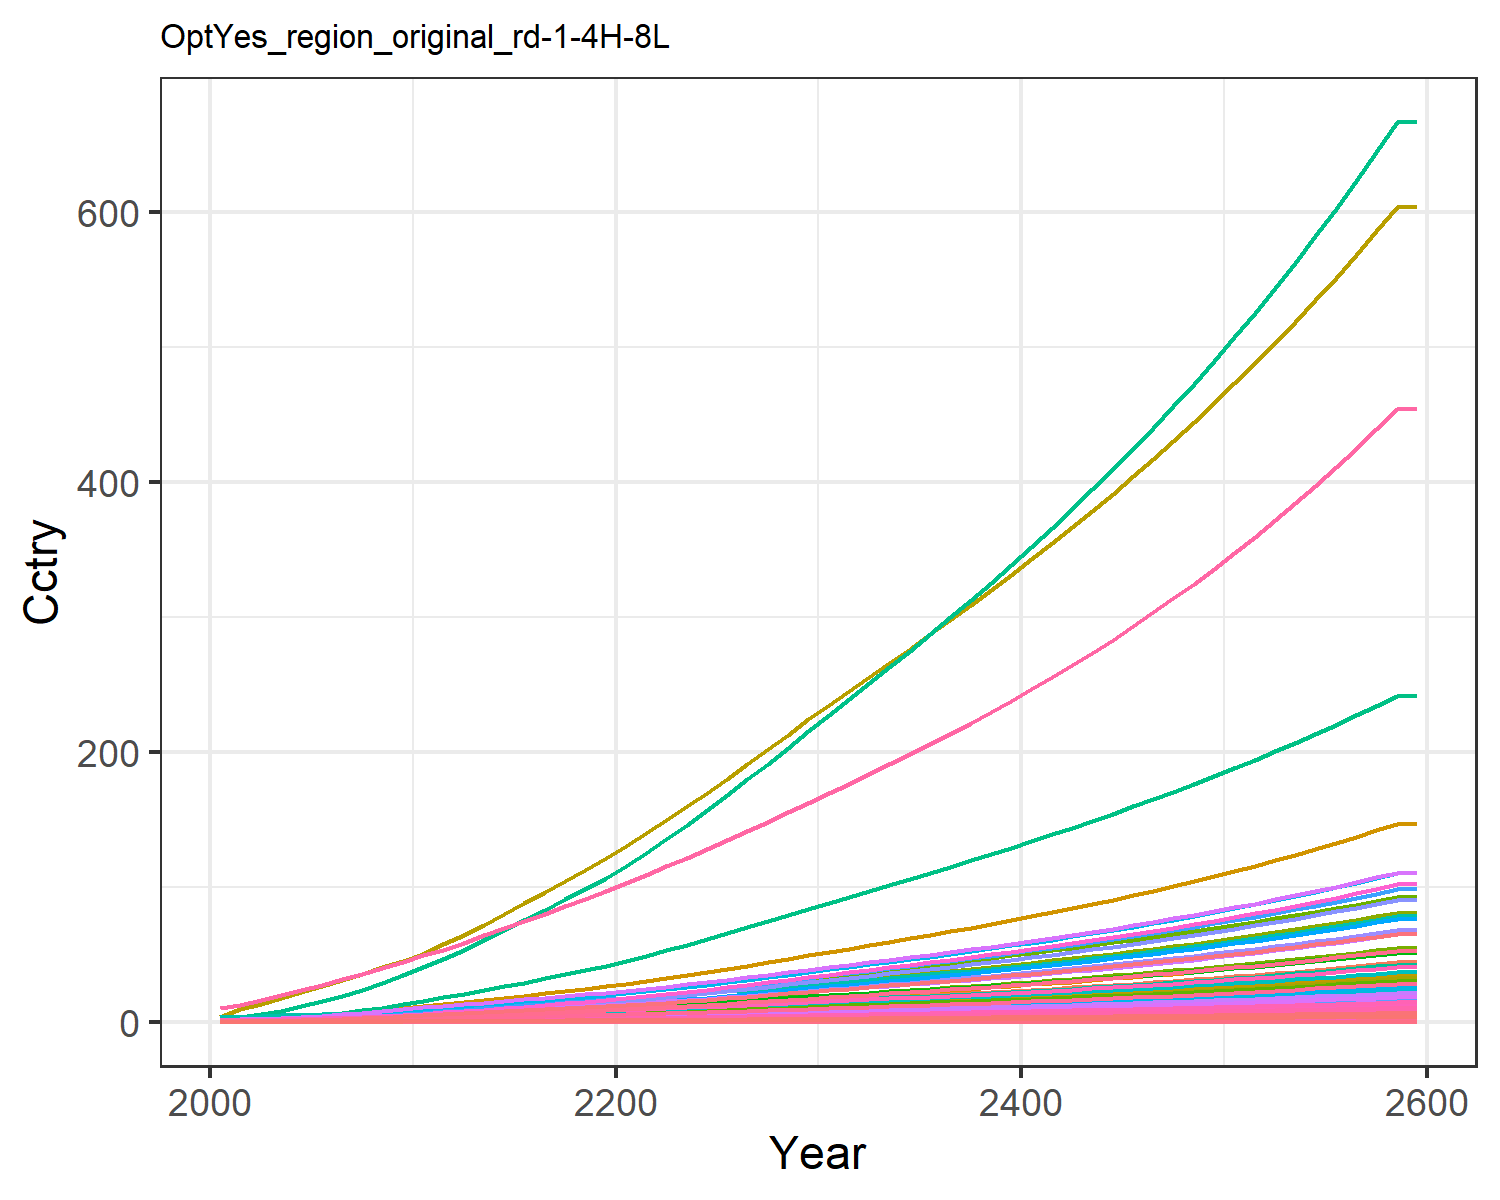

Values plotted in this chart, from the file beside it:
0.014304854411657983, 0.028042516464648597, 0.008174296844170953, 0.27687422563250974, 0.30880338277287567, 0.006262948969163202, 0.6130812811606551, 0.21434851782349587, 0.03797808344464394, 0.0011314075149048085, 0.2535861523147402, 0.003578333661770298, 0.005039524111538957, 0.12862330225441526, 0.032673707653396396, 0.02829845051609841, 0.004022483381000166, 0.010162523070205359, 0.039750057095224, 0.0010658161599353122, 0.02817911131475511, 1.0895079664693732, 0.0017666105151300175, 0.006808150346850285
0.02168, 0.05241, 0.01064, 0.4615, 0.4801, 0.008158, 0.7887, 0.2609, 0.04942, 0.002117, 0.3084, 0.006686, 0.009417, 0.1946, 0.04253, 0.04716, 0.006247, 0.01323, 0.05179, 0.001655, 0.04382, 1.692, 0.002743, 0.01029
0.03694, 0.0962, 0.01516, 0.7112, 0.7079, 0.01164, 1.011, 0.3305, 0.07041, 0.003887, 0.3906, 0.01226, 0.01727, 0.3307, 0.06064, 0.07267, 0.009197, 0.01887, 0.07391, 0.002436, 0.0646, 2.492, 0.004037, 0.01749
0.05764, 0.16, 0.02013, 1.013, 0.974, 0.01548, 1.237, 0.4013, 0.09351, 0.006469, 0.4739, 0.02037, 0.0287, 0.5147, 0.08058, 0.1035, 0.01264, 0.02509, 0.09832, 0.003345, 0.08889, 3.425, 0.005544, 0.02722
0.08456, 0.2511, 0.02559, 1.372, 1.266, 0.01971, 1.451, 0.4732, 0.1189, 0.01017, 0.5585, 0.03197, 0.04503, 0.7531, 0.1025, 0.1401, 0.0164, 0.03193, 0.1252, 0.00434, 0.1155, 4.446, 0.007193, 0.03981
0.1153, 0.3588, 0.03136, 1.74, 1.559, 0.02418, 1.641, 0.5413, 0.1457, 0.01454, 0.6384, 0.04564, 0.0643, 1.024, 0.1257, 0.1777, 0.02018, 0.03916, 0.1537, 0.005338, 0.1423, 5.47, 0.008847, 0.05414
0.1495, 0.4765, 0.03753, 2.125, 1.866, 0.02897, 1.809, 0.6059, 0.1743, 0.01933, 0.7142, 0.0606, 0.08538, 1.325, 0.1505, 0.217, 0.02411, 0.04691, 0.1842, 0.006377, 0.1703, 6.538, 0.01057, 0.07002
0.1895, 0.6188, 0.04406, 2.558, 2.195, 0.03405, 1.984, 0.6704, 0.2047, 0.02513, 0.7898, 0.07868, 0.1109, 1.676, 0.1768, 0.2612, 0.02834, 0.05511, 0.2165, 0.007493, 0.2004, 7.685, 0.01242, 0.08855
0.2353, 0.788, 0.05087, 3.041, 2.546, 0.03935, 2.158, 0.7347, 0.2363, 0.03204, 0.8652, 0.1002, 0.1412, 2.078, 0.2042, 0.3106, 0.03283, 0.06368, 0.2503, 0.00868, 0.2324, 8.905, 0.01439, 0.1098
0.2881, 0.9975, 0.05751, 3.609, 2.914, 0.04453, 2.315, 0.7963, 0.2672, 0.0406, 0.9373, 0.1268, 0.1788, 2.54, 0.231, 0.3686, 0.03756, 0.07205, 0.2833, 0.009926, 0.266, 10.19, 0.01645, 0.1342
0.3431, 1.207, 0.06531, 4.157, 3.308, 0.05061, 2.51, 0.8705, 0.3035, 0.0492, 1.024, 0.1535, 0.2165, 3.02, 0.2624, 0.4246, 0.04261, 0.08186, 0.322, 0.01126, 0.302, 11.56, 0.01867, 0.1596
0.4038, 1.393, 0.07467, 4.548, 3.684, 0.05789, 2.733, 0.953, 0.3471, 0.05683, 1.121, 0.1771, 0.25, 3.552, 0.3001, 0.4645, 0.04743, 0.09364, 0.3684, 0.01253, 0.3363, 12.86, 0.02077, 0.1877
0.4627, 1.582, 0.08565, 5.036, 4.138, 0.06644, 3.015, 1.058, 0.3982, 0.06462, 1.244, 0.2013, 0.2842, 4.066, 0.3444, 0.5145, 0.05326, 0.1074, 0.4228, 0.01407, 0.3778, 14.45, 0.02333, 0.2149
0.5249, 1.776, 0.09703, 5.52, 4.602, 0.07529, 3.293, 1.161, 0.4512, 0.07267, 1.366, 0.2262, 0.3196, 4.61, 0.3903, 0.564, 0.05923, 0.1218, 0.4792, 0.01565, 0.4202, 16.07, 0.02594, 0.2437
0.5897, 1.975, 0.1088, 6.008, 5.073, 0.08446, 3.572, 1.265, 0.5061, 0.0809, 1.488, 0.2516, 0.3557, 5.178, 0.4378, 0.6139, 0.06529, 0.1366, 0.5375, 0.01725, 0.4631, 17.71, 0.02859, 0.2737
0.6566, 2.176, 0.121, 6.497, 5.549, 0.09392, 3.853, 1.371, 0.5629, 0.08923, 1.612, 0.2774, 0.3924, 5.764, 0.4869, 0.664, 0.07142, 0.1519, 0.5978, 0.01887, 0.5066, 19.37, 0.03128, 0.3048
0.7265, 2.377, 0.1336, 6.986, 6.031, 0.1037, 4.139, 1.478, 0.6214, 0.0976, 1.738, 0.3033, 0.4293, 6.378, 0.5375, 0.7142, 0.07764, 0.1677, 0.6598, 0.02051, 0.5506, 21.05, 0.034, 0.3374
0.7984, 2.578, 0.1465, 7.477, 6.518, 0.1137, 4.43, 1.587, 0.6816, 0.1059, 1.866, 0.3292, 0.4661, 7.009, 0.5895, 0.7644, 0.08393, 0.1839, 0.7235, 0.02218, 0.5951, 22.76, 0.03676, 0.371
0.8715, 2.776, 0.1597, 7.967, 7.008, 0.1239, 4.727, 1.698, 0.7433, 0.1142, 1.998, 0.3548, 0.5026, 7.652, 0.6427, 0.8147, 0.09027, 0.2005, 0.7887, 0.02385, 0.6399, 24.47, 0.03954, 0.4051
0.9454, 2.973, 0.1732, 8.456, 7.501, 0.1344, 5.031, 1.812, 0.8063, 0.1224, 2.131, 0.3802, 0.539, 8.303, 0.6971, 0.8648, 0.09665, 0.2174, 0.8553, 0.02554, 0.6849, 26.2, 0.04234, 0.4398
1.025, 3.185, 0.1873, 8.99, 8.034, 0.1454, 5.342, 1.929, 0.8722, 0.1313, 2.27, 0.4077, 0.5782, 9.005, 0.754, 0.9196, 0.1035, 0.2351, 0.9248, 0.02736, 0.7335, 28.06, 0.04536, 0.4772
1.113, 3.419, 0.2021, 9.587, 8.62, 0.1569, 5.662, 2.051, 0.9415, 0.1411, 2.413, 0.438, 0.6215, 9.779, 0.8138, 0.9809, 0.1111, 0.2538, 0.998, 0.02937, 0.7871, 30.12, 0.04868, 0.5184
1.205, 3.685, 0.2174, 10.21, 9.232, 0.1687, 5.989, 2.176, 1.013, 0.1522, 2.56, 0.4724, 0.6707, 10.59, 0.8755, 1.045, 0.119, 0.273, 1.074, 0.03146, 0.8429, 32.26, 0.05215, 0.5614
1.3, 3.965, 0.2331, 10.85, 9.864, 0.181, 6.324, 2.304, 1.087, 0.164, 2.711, 0.5086, 0.7225, 11.42, 0.939, 1.111, 0.1272, 0.2928, 1.151, 0.03363, 0.9007, 34.47, 0.05574, 0.6059
1.398, 4.254, 0.2493, 11.52, 10.51, 0.1935, 6.667, 2.436, 1.162, 0.1761, 2.866, 0.5462, 0.7763, 12.28, 1.004, 1.179, 0.1356, 0.3131, 1.231, 0.03586, 0.9601, 36.75, 0.05943, 0.6517
1.501, 4.556, 0.266, 12.22, 11.2, 0.2065, 7.029, 2.574, 1.24, 0.1888, 3.029, 0.5854, 0.8324, 13.18, 1.072, 1.251, 0.1445, 0.3341, 1.313, 0.0382, 1.023, 39.15, 0.06332, 0.7001
1.605, 4.864, 0.283, 12.92, 11.9, 0.2197, 7.395, 2.715, 1.32, 0.2018, 3.195, 0.6254, 0.8898, 14.1, 1.141, 1.324, 0.1535, 0.3556, 1.398, 0.04059, 1.086, 41.59, 0.06727, 0.7491
1.712, 5.178, 0.3004, 13.64, 12.61, 0.2332, 7.769, 2.859, 1.401, 0.215, 3.364, 0.6662, 0.9483, 15.03, 1.211, 1.397, 0.1627, 0.3775, 1.484, 0.04302, 1.151, 44.07, 0.0713, 0.7989
1.82, 5.497, 0.3182, 14.38, 13.33, 0.247, 8.15, 3.007, 1.485, 0.2286, 3.538, 0.7078, 1.008, 15.97, 1.282, 1.473, 0.1721, 0.3998, 1.571, 0.0455, 1.217, 46.61, 0.07542, 0.8495
1.93, 5.823, 0.3363, 15.12, 14.07, 0.2611, 8.54, 3.158, 1.569, 0.2423, 3.716, 0.7502, 1.069, 16.93, 1.356, 1.549, 0.1817, 0.4226, 1.661, 0.04804, 1.285, 49.21, 0.07962, 0.901
2.038, 6.144, 0.3542, 15.86, 14.8, 0.2751, 8.921, 3.306, 1.653, 0.256, 3.89, 0.792, 1.129, 17.88, 1.428, 1.625, 0.1911, 0.4452, 1.749, 0.05053, 1.352, 51.75, 0.08376, 0.9519
2.144, 6.456, 0.3716, 16.58, 15.51, 0.2886, 9.288, 3.449, 1.735, 0.2693, 4.057, 0.8328, 1.188, 18.81, 1.498, 1.699, 0.2003, 0.4671, 1.836, 0.05295, 1.416, 54.22, 0.08776, 1.002
2.251, 6.77, 0.3891, 17.31, 16.22, 0.3023, 9.656, 3.592, 1.817, 0.2826, 4.226, 0.8738, 1.247, 19.73, 1.569, 1.774, 0.2094, 0.4892, 1.922, 0.05538, 1.481, 56.7, 0.09178, 1.051
2.358, 7.086, 0.4068, 18.04, 16.94, 0.3161, 10.03, 3.737, 1.9, 0.2961, 4.397, 0.9152, 1.306, 20.67, 1.641, 1.85, 0.2187, 0.5115, 2.01, 0.05783, 1.547, 59.21, 0.09585, 1.102
2.467, 7.406, 0.4248, 18.79, 17.66, 0.3301, 10.41, 3.885, 1.984, 0.3098, 4.571, 0.957, 1.367, 21.61, 1.714, 1.927, 0.2281, 0.5342, 2.099, 0.06033, 1.613, 61.75, 0.09998, 1.153
2.578, 7.73, 0.443, 19.55, 18.41, 0.3443, 10.8, 4.037, 2.07, 0.3237, 4.749, 0.9995, 1.428, 22.57, 1.788, 2.005, 0.2377, 0.5573, 2.19, 0.06286, 1.681, 64.34, 0.1042, 1.205
2.691, 8.059, 0.4617, 20.33, 19.16, 0.3588, 11.19, 4.191, 2.157, 0.3378, 4.93, 1.043, 1.49, 23.55, 1.863, 2.085, 0.2475, 0.5808, 2.282, 0.06545, 1.75, 66.99, 0.1085, 1.257
2.805, 8.393, 0.4807, 21.13, 19.94, 0.3737, 11.6, 4.35, 2.247, 0.3521, 5.117, 1.087, 1.554, 24.54, 1.94, 2.167, 0.2575, 0.6048, 2.376, 0.0681, 1.821, 69.69, 0.1129, 1.311
2.922, 8.734, 0.5001, 21.94, 20.73, 0.3888, 12.01, 4.512, 2.338, 0.3668, 5.308, 1.131, 1.618, 25.55, 2.019, 2.251, 0.2678, 0.6293, 2.473, 0.07081, 1.893, 72.45, 0.1174, 1.366
3.041, 9.081, 0.5199, 22.78, 21.54, 0.4043, 12.43, 4.679, 2.431, 0.3817, 5.503, 1.177, 1.684, 26.58, 2.1, 2.337, 0.2782, 0.6544, 2.571, 0.07358, 1.967, 75.28, 0.1219, 1.421
3.163, 9.435, 0.5402, 23.63, 22.37, 0.4202, 12.87, 4.85, 2.526, 0.397, 5.704, 1.223, 1.752, 27.63, 2.182, 2.425, 0.289, 0.6801, 2.672, 0.07642, 2.043, 78.17, 0.1267, 1.478
3.287, 9.796, 0.561, 24.51, 23.22, 0.4364, 13.32, 5.026, 2.624, 0.4126, 5.911, 1.271, 1.821, 28.71, 2.266, 2.515, 0.3, 0.7064, 2.775, 0.07933, 2.121, 81.14, 0.1315, 1.536
3.414, 10.17, 0.5824, 25.41, 24.09, 0.4531, 13.78, 5.206, 2.724, 0.4285, 6.123, 1.32, 1.891, 29.8, 2.353, 2.607, 0.3113, 0.7333, 2.881, 0.08231, 2.201, 84.19, 0.1364, 1.596
3.545, 10.54, 0.6042, 26.33, 24.99, 0.4702, 14.25, 5.392, 2.827, 0.4449, 6.342, 1.369, 1.963, 30.93, 2.442, 2.703, 0.3229, 0.761, 2.99, 0.08538, 2.283, 87.31, 0.1415, 1.657
3.678, 10.93, 0.6267, 27.28, 25.91, 0.4877, 14.73, 5.583, 2.933, 0.4616, 6.566, 1.42, 2.037, 32.07, 2.533, 2.8, 0.3348, 0.7894, 3.102, 0.08853, 2.367, 90.52, 0.1467, 1.719
3.815, 11.32, 0.6497, 28.26, 26.85, 0.5057, 15.23, 5.78, 3.041, 0.4788, 6.797, 1.473, 2.113, 33.25, 2.626, 2.901, 0.347, 0.8185, 3.216, 0.09177, 2.453, 93.82, 0.1521, 1.783
3.955, 11.73, 0.6734, 29.26, 27.82, 0.5242, 15.74, 5.983, 3.153, 0.4964, 7.035, 1.526, 2.191, 34.46, 2.723, 3.004, 0.3596, 0.8485, 3.334, 0.0951, 2.542, 97.21, 0.1576, 1.849
4.099, 12.15, 0.6977, 30.29, 28.82, 0.5433, 16.27, 6.191, 3.267, 0.5145, 7.28, 1.581, 2.271, 35.69, 2.821, 3.111, 0.3725, 0.8793, 3.455, 0.09852, 2.634, 100.7, 0.1633, 1.916
4.247, 12.57, 0.7227, 31.35, 29.85, 0.5629, 16.81, 6.406, 3.385, 0.533, 7.533, 1.637, 2.353, 36.96, 2.923, 3.22, 0.3859, 0.911, 3.579, 0.102, 2.728, 104.3, 0.1691, 1.986
4.399, 13.01, 0.7484, 32.45, 30.91, 0.583, 17.37, 6.627, 3.506, 0.5521, 7.793, 1.695, 2.437, 38.27, 3.028, 3.333, 0.3996, 0.9436, 3.707, 0.1057, 2.825, 108, 0.1751, 2.057
4.556, 13.46, 0.7749, 33.57, 32, 0.6037, 17.94, 6.856, 3.631, 0.5717, 8.061, 1.755, 2.524, 39.6, 3.135, 3.449, 0.4137, 0.9771, 3.839, 0.1094, 2.924, 111.8, 0.1813, 2.13
4.716, 13.92, 0.8022, 34.73, 33.13, 0.6251, 18.53, 7.091, 3.759, 0.5919, 8.337, 1.816, 2.613, 40.98, 3.246, 3.569, 0.4283, 1.012, 3.975, 0.1133, 3.027, 115.7, 0.1877, 2.205
4.882, 14.39, 0.8303, 35.93, 34.29, 0.6471, 19.14, 7.333, 3.892, 0.6126, 8.622, 1.879, 2.704, 42.39, 3.361, 3.692, 0.4433, 1.047, 4.115, 0.1172, 3.133, 119.8, 0.1943, 2.283
5.052, 14.88, 0.8592, 37.16, 35.48, 0.6697, 19.77, 7.583, 4.028, 0.634, 8.916, 1.944, 2.799, 43.85, 3.478, 3.819, 0.4588, 1.084, 4.259, 0.1213, 3.242, 123.9, 0.2011, 2.362
5.227, 15.38, 0.8891, 38.43, 36.71, 0.6931, 20.42, 7.841, 4.169, 0.656, 9.218, 2.01, 2.896, 45.34, 3.6, 3.95, 0.4747, 1.122, 4.407, 0.1255, 3.355, 128.2, 0.2081, 2.444
5.407, 15.9, 0.9198, 39.74, 37.98, 0.7172, 21.08, 8.108, 4.314, 0.6786, 9.531, 2.079, 2.996, 46.88, 3.725, 4.086, 0.4911, 1.161, 4.561, 0.1299, 3.471, 132.6, 0.2153, 2.529
5.593, 16.43, 0.9515, 41.1, 39.29, 0.742, 21.77, 8.382, 4.463, 0.702, 9.853, 2.15, 3.099, 48.46, 3.854, 4.225, 0.5081, 1.201, 4.718, 0.1344, 3.591, 137.2, 0.2227, 2.616
5.784, 16.98, 0.9842, 42.49, 40.64, 0.7676, 22.47, 8.666, 4.617, 0.726, 10.19, 2.222, 3.205, 50.1, 3.987, 4.369, 0.5256, 1.242, 4.881, 0.139, 3.715, 141.9, 0.2304, 2.705
5.982, 17.54, 1.018, 43.93, 42.04, 0.7941, 23.2, 8.958, 4.777, 0.7508, 10.53, 2.297, 3.315, 51.77, 4.124, 4.517, 0.5437, 1.285, 5.049, 0.1438, 3.842, 146.8, 0.2383, 2.797
5.982, 17.54, 1.018, 43.93, 42.04, 0.7941, 23.2, 8.958, 4.777, 0.7508, 10.53, 2.297, 3.315, 51.77, 4.124, 4.517, 0.5437, 1.285, 5.049, 0.1438, 3.842, 146.8, 0.2383, 2.797
